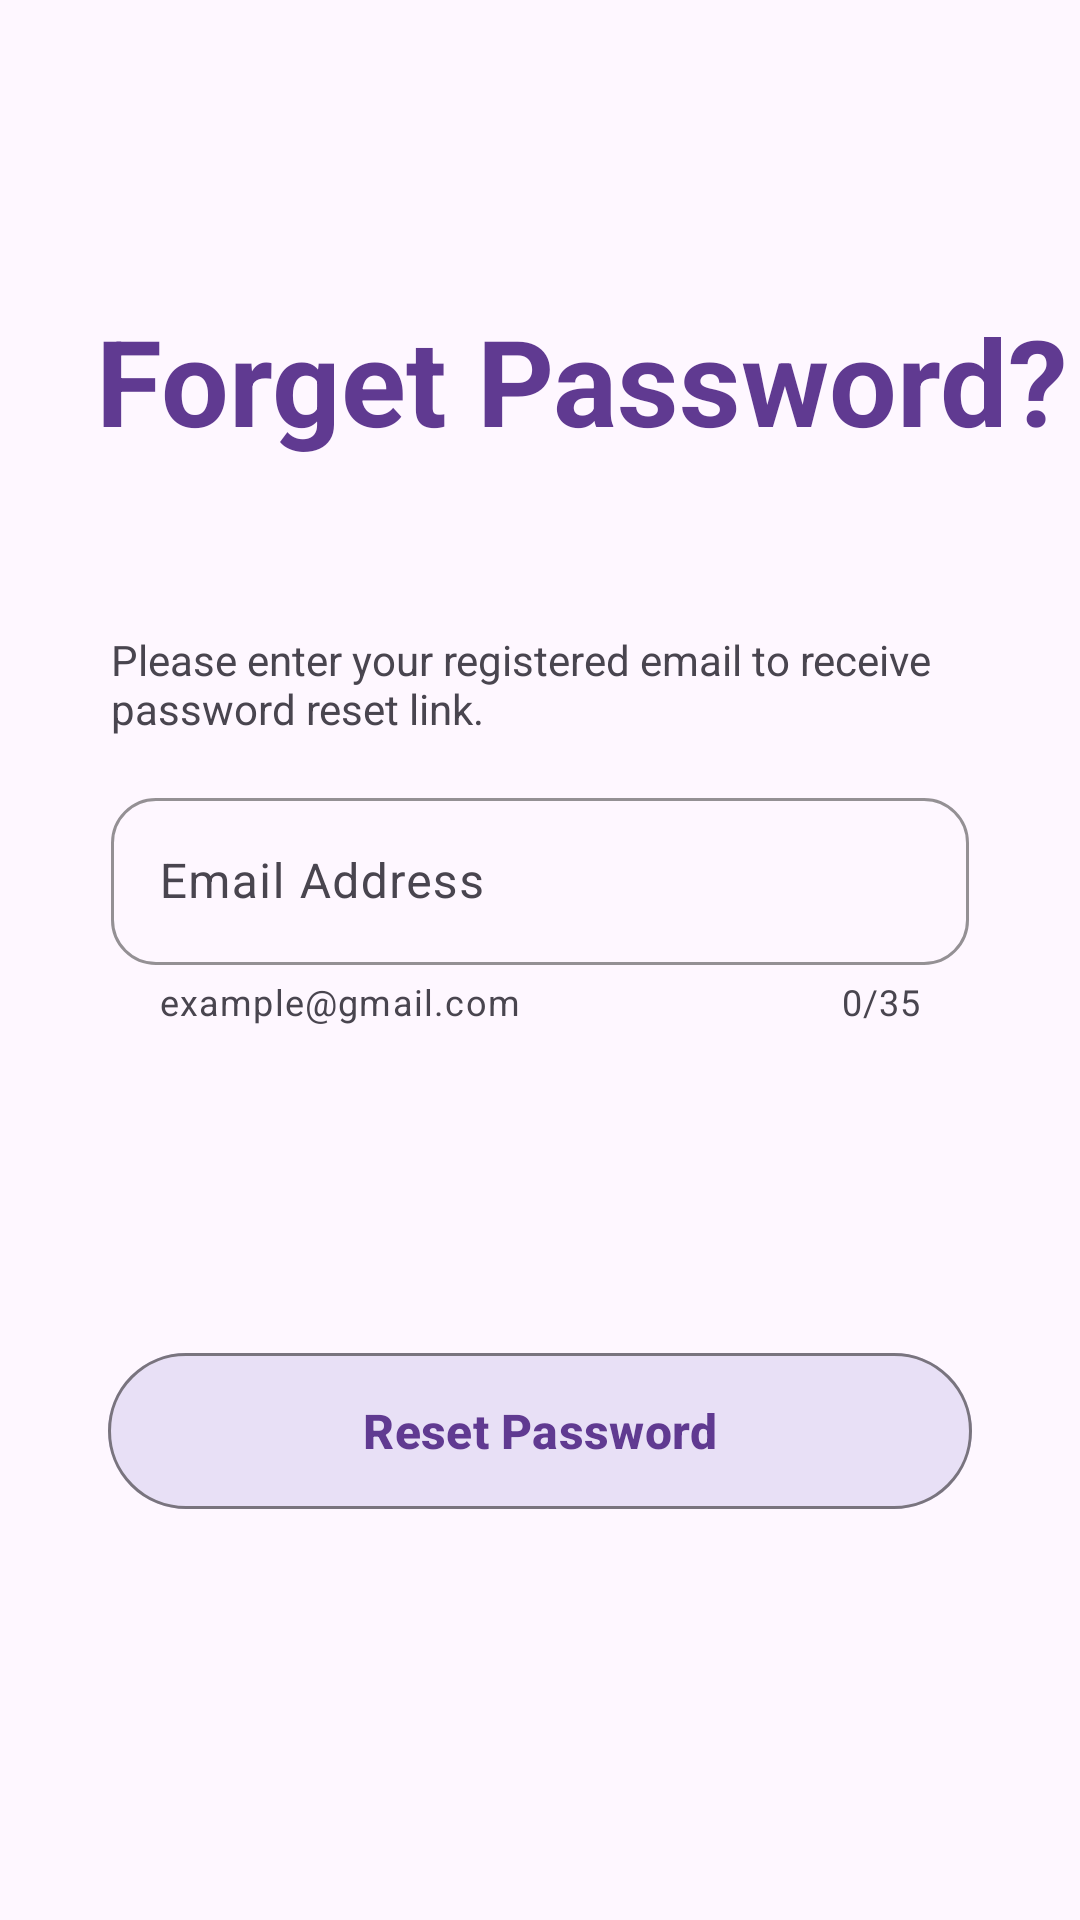

Layout XML and referenced resources for this Android screen:
<!-- AndroidManifest.xml: application theme Theme.JobSearch -->
<!-- res/layout/activity_forget.xml -->
<?xml version="1.0" encoding="utf-8"?>
<androidx.constraintlayout.widget.ConstraintLayout xmlns:android="http://schemas.android.com/apk/res/android"
    xmlns:app="http://schemas.android.com/apk/res-auto"
    xmlns:tools="http://schemas.android.com/tools"
    android:layout_width="match_parent"
    android:layout_height="match_parent"
    tools:context=".LoginActivities.ForgetActivity">

    <ImageView
        android:id="@+id/imageView3"
        android:layout_width="392dp"
        android:layout_height="285dp"
        android:background="@drawable/top_background"
        app:layout_constraintEnd_toEndOf="parent"
        app:layout_constraintStart_toStartOf="parent"
        app:layout_constraintTop_toTopOf="parent" />

    <LinearLayout
        android:layout_width="match_parent"
        android:layout_height="match_parent"
        android:orientation="vertical"
        app:layout_constraintBottom_toBottomOf="parent"
        app:layout_constraintEnd_toEndOf="parent"
        app:layout_constraintStart_toStartOf="parent"
        app:layout_constraintTop_toTopOf="parent">

        <TextView
            android:id="@+id/txtHello"
            android:layout_width="match_parent"
            android:layout_height="wrap_content"
            android:layout_marginStart="32dp"
            android:layout_marginTop="100dp"
            android:text="Forget Password?"
            android:textColor="@color/purple"
            android:textSize="40dp"
            android:textStyle="bold" />

        <TextView
            android:layout_width="wrap_content"
            android:layout_height="wrap_content"
            android:layout_marginTop="52dp"
            android:padding="5dp"
            android:layout_marginStart="32dp"
            android:layout_marginEnd="32dp"
            android:text="Please enter your registered email to receive password reset link."
            ></TextView>

        <com.google.android.material.textfield.TextInputLayout
            android:layout_width="match_parent"
            android:layout_height="wrap_content"
            android:layout_marginStart="32dp"
            android:layout_marginTop="5dp"
            android:layout_marginEnd="32dp"
            android:padding="5dp"
            app:boxCornerRadiusBottomEnd="15dp"
            app:boxCornerRadiusBottomStart="15dp"
            app:boxCornerRadiusTopEnd="15dp"
            app:boxCornerRadiusTopStart="15dp"
            app:boxStrokeColor="@color/purple"
            app:counterEnabled="true"
            app:counterMaxLength="35"
            app:helperText="example@gmail.com"
            app:helperTextEnabled="true"
            app:startIconDrawable="@drawable/email"
            app:startIconTint="@color/purple">

            <com.google.android.material.textfield.TextInputEditText
                android:id="@+id/edtEmail"
                android:layout_width="match_parent"
                android:layout_height="wrap_content"
                android:hint="Email Address"
                android:inputType="textEmailAddress"
                android:textColorHint="@color/purple" />
        </com.google.android.material.textfield.TextInputLayout>


        <ProgressBar
            android:id="@+id/progressBar"
            android:layout_width="match_parent"
            android:layout_height="wrap_content"
            android:layout_centerHorizontal="true"
            android:layout_centerVertical="true"
            android:layout_gravity="center"
            android:elevation="10dp"
            android:visibility="gone"
        />

        <com.google.android.material.button.MaterialButton
            android:id="@+id/btnDelete"
            style="@style/Widget.Material3.Button.IconButton.Outlined"
            android:layout_width="match_parent"
            android:layout_height="60dp"
            android:layout_marginStart="32dp"
            android:layout_marginTop="100dp"
            android:layout_marginEnd="32dp"
            android:backgroundTint="#E8E0F6"
            android:text="Reset Password"
            android:textAllCaps="false"
            android:textColor="#603a91"
            android:textSize="16sp"
            android:textStyle="bold"
            app:elevation="7dp"
            app:iconPadding="8dp"
            app:layout_constraintEnd_toEndOf="@+id/button"
            app:layout_constraintStart_toStartOf="@+id/button"
            app:layout_constraintTop_toBottomOf="@+id/button" />

    </LinearLayout>

</androidx.constraintlayout.widget.ConstraintLayout>
<!-- resources referenced by this layout -->
<resources>
  <color name="purple">#603a91</color>
  <style name="Theme.JobSearch" parent="Base.Theme.JobSearch">
          
      </style>
  <style name="Base.Theme.JobSearch" parent="Theme.Material3.DayNight.NoActionBar">
  
          <item name="colorPrimary">#966ECA</item>
         <item name="colorSecondary">@color/purple</item>
      </style>
</resources>
